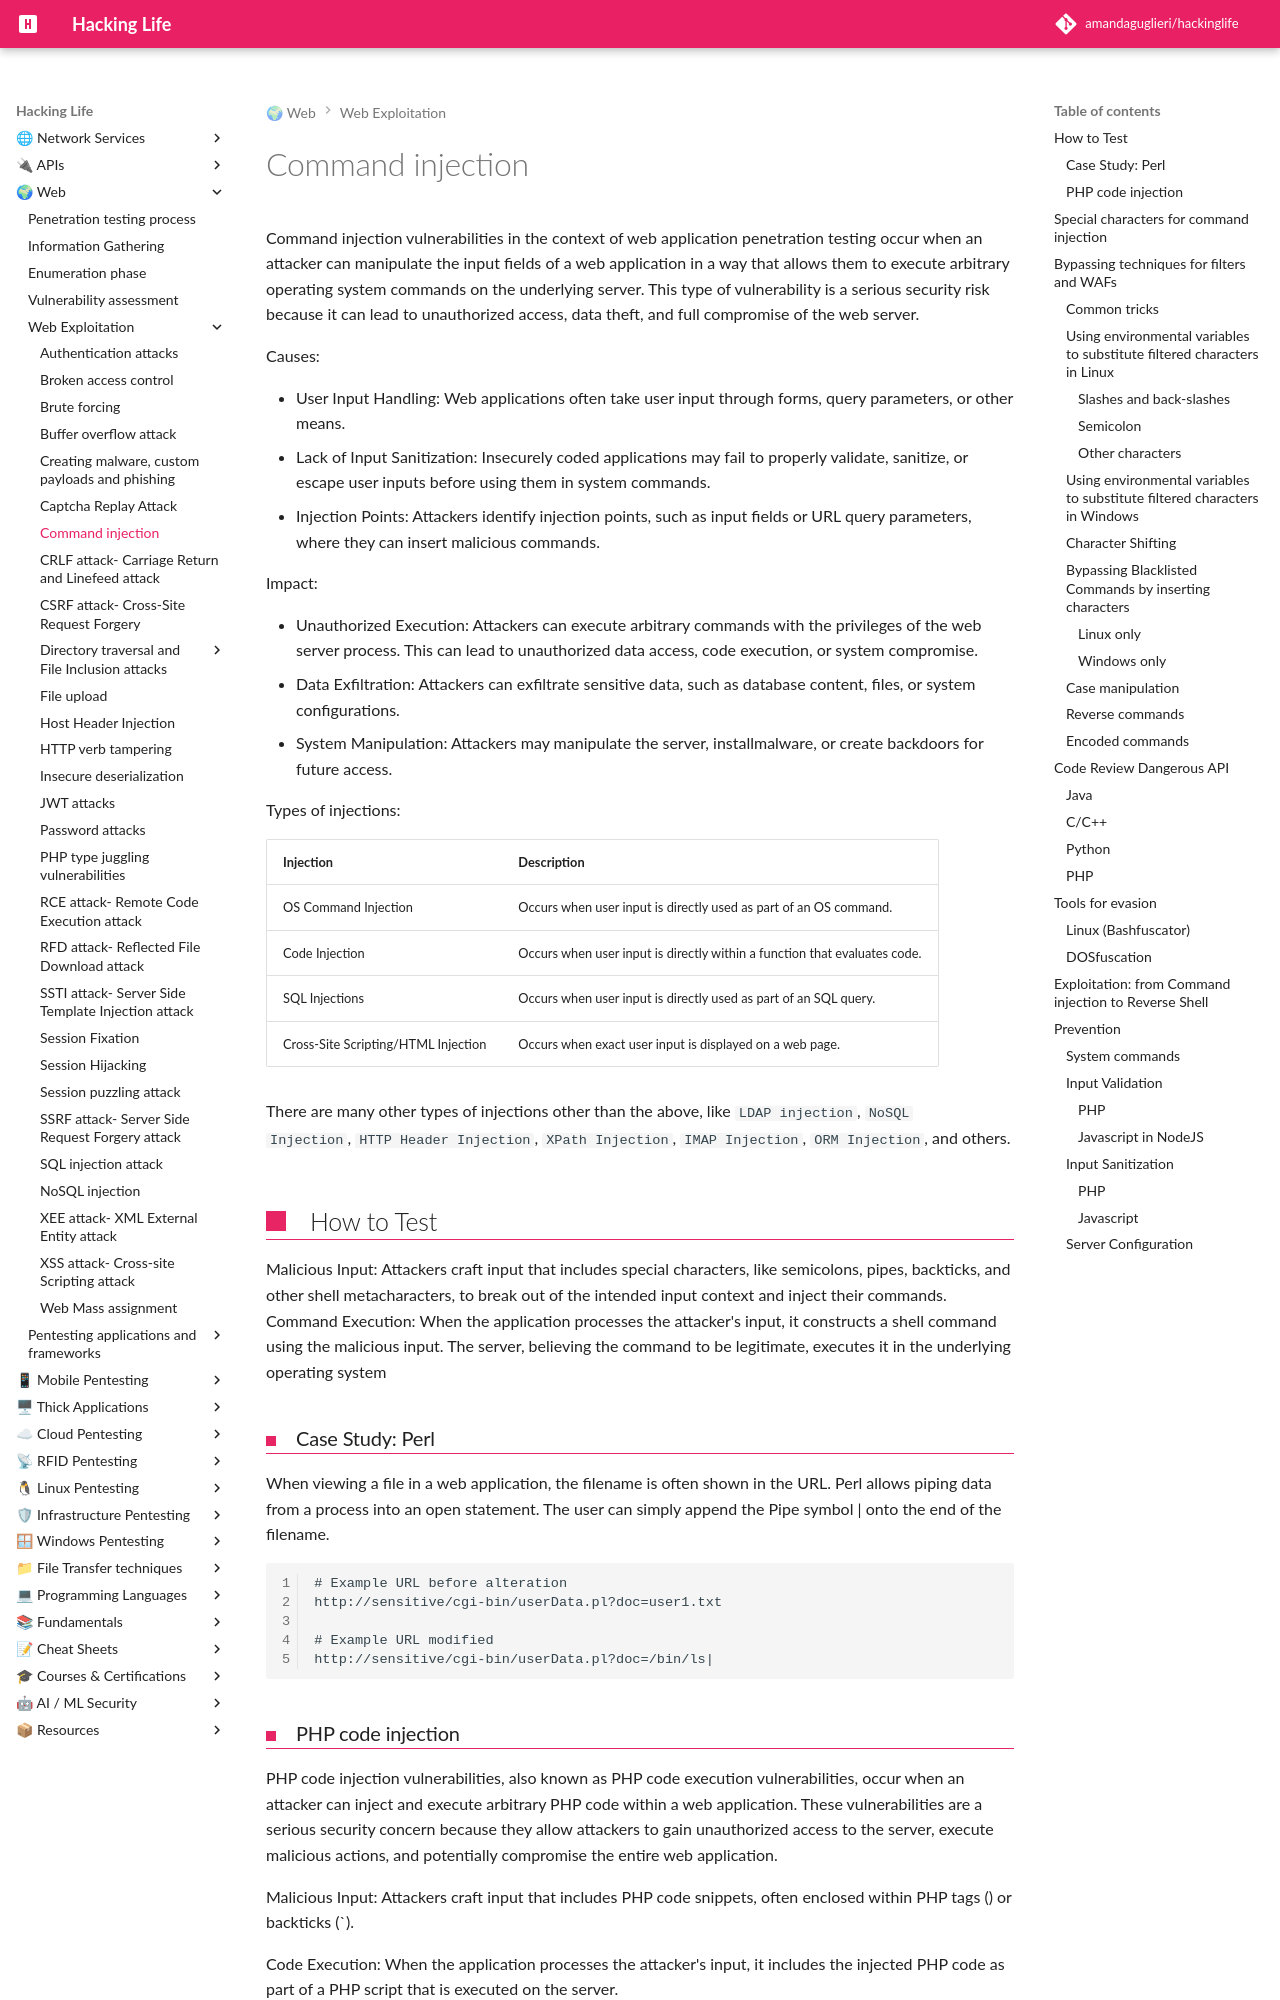

repository: amandaguglieri/hackinglife · page: webexploitation/command-injection/index.html · generator: mkdocs

---
title: Command injections
author: amandaguglieri
draft: false
TableOfContents: true
tags:
  - pentesting
  - web
  - pentesting
---
# Command injection


Command injection vulnerabilities in the context of web application penetration testing occur when an attacker can manipulate the input fields of a web application in a way that allows them to execute arbitrary operating system commands on the underlying server. This type of vulnerability is a serious security risk because it can lead to unauthorized access, data theft, and full compromise of the web server.


Causes:

- User Input Handling: Web applications often take user input through forms, query parameters, or other means. 
- Lack of Input Sanitization: Insecurely coded applications may fail to properly validate, sanitize, or escape user inputs before using them in system commands.
- Injection Points: Attackers identify injection points, such as input fields or URL query parameters, where they can insert malicious commands.

Impact:

- Unauthorized Execution: Attackers can execute arbitrary commands with the privileges of the web server process. This can lead to unauthorized data access, code execution, or system compromise.
- Data Exfiltration: Attackers can exfiltrate sensitive data, such as database content, files, or system configurations.
- System Manipulation: Attackers may manipulate the server, installmalware, or create backdoors for future access.

Types of injections:

| Injection                           | Description                                                               |
| ----------------------------------- | ------------------------------------------------------------------------- |
| OS Command Injection                | Occurs when user input is directly used as part of an OS command.         |
| Code Injection                      | Occurs when user input is directly within a function that evaluates code. |
| SQL Injections                      | Occurs when user input is directly used as part of an SQL query.          |
| Cross-Site Scripting/HTML Injection | Occurs when exact user input is displayed on a web page.                  |

There are many other types of injections other than the above, like `LDAP injection`, `NoSQL Injection`, `HTTP Header Injection`, `XPath Injection`, `IMAP Injection`, `ORM Injection`, and others.


## How to Test 

Malicious Input: Attackers craft input that includes special characters, like semicolons, pipes, backticks, and other shell metacharacters, to break out of the intended input context and inject their commands. Command Execution: When the application processes the attacker's input, it constructs a shell command using the malicious input.  The server, believing the command to be legitimate, executes it in the underlying operating system


### Case Study: Perl

When viewing a file in a web application, the filename is often shown in the URL. Perl allows piping data from a process into an open statement. The user can simply append the Pipe symbol | onto the end of the filename.

```
# Example URL before alteration
http://sensitive/cgi-bin/userData.pl?doc=user1.txt 

# Example URL modified
http://sensitive/cgi-bin/userData.pl?doc=/bin/ls|
```
